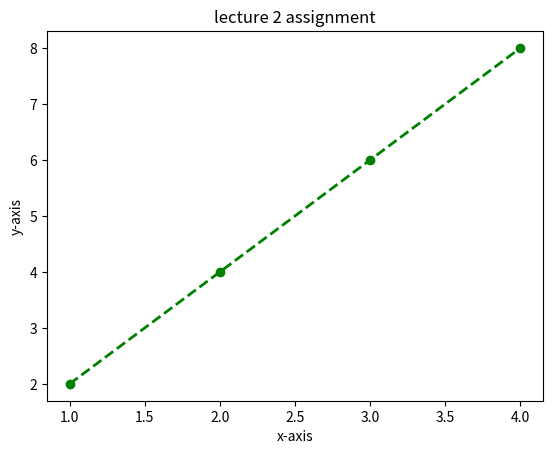

Source code (Python):
import numpy as np
from matplotlib import pyplot as plt
x= np.array([1,2,3,4])
y=x*2
plt.plot(x,y,color="green",marker="o",linestyle="dashed",linewidth=2)
plt.title("lecture 2 assignment")
plt.xlabel("x-axis")
plt.ylabel("y-axis")
plt.show()